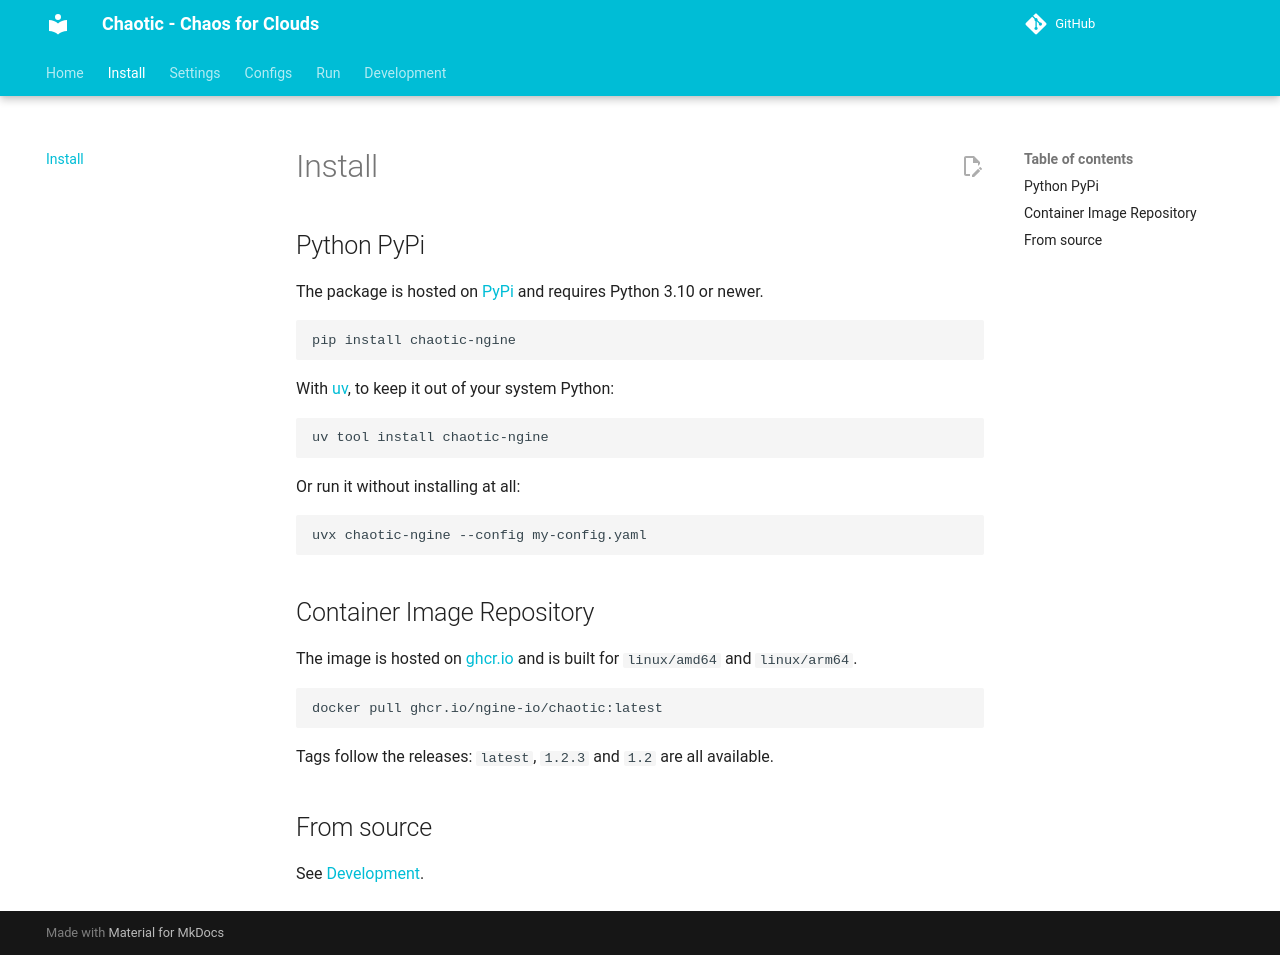

repository: ngine-io/chaotic · page: install/index.html · generator: mkdocs

# Install

## Python PyPi

The package is hosted on [PyPi](https://pypi.org/project/chaotic-ngine/) and
requires Python 3.10 or newer.

```shell
pip install chaotic-ngine
```

With [uv](https://docs.astral.sh/uv/), to keep it out of your system Python:

```shell
uv tool install chaotic-ngine
```

Or run it without installing at all:

```shell
uvx chaotic-ngine --config my-config.yaml
```

## Container Image Repository

The image is hosted on [ghcr.io](https://github.com/ngine-io/chaotic/pkgs/container/chaotic)
and is built for `linux/amd64` and `linux/arm64`.

```shell
docker pull ghcr.io/ngine-io/chaotic:latest
```

Tags follow the releases: `latest`, `1.2.3` and `1.2` are all available.

## From source

See [Development](development.md).
